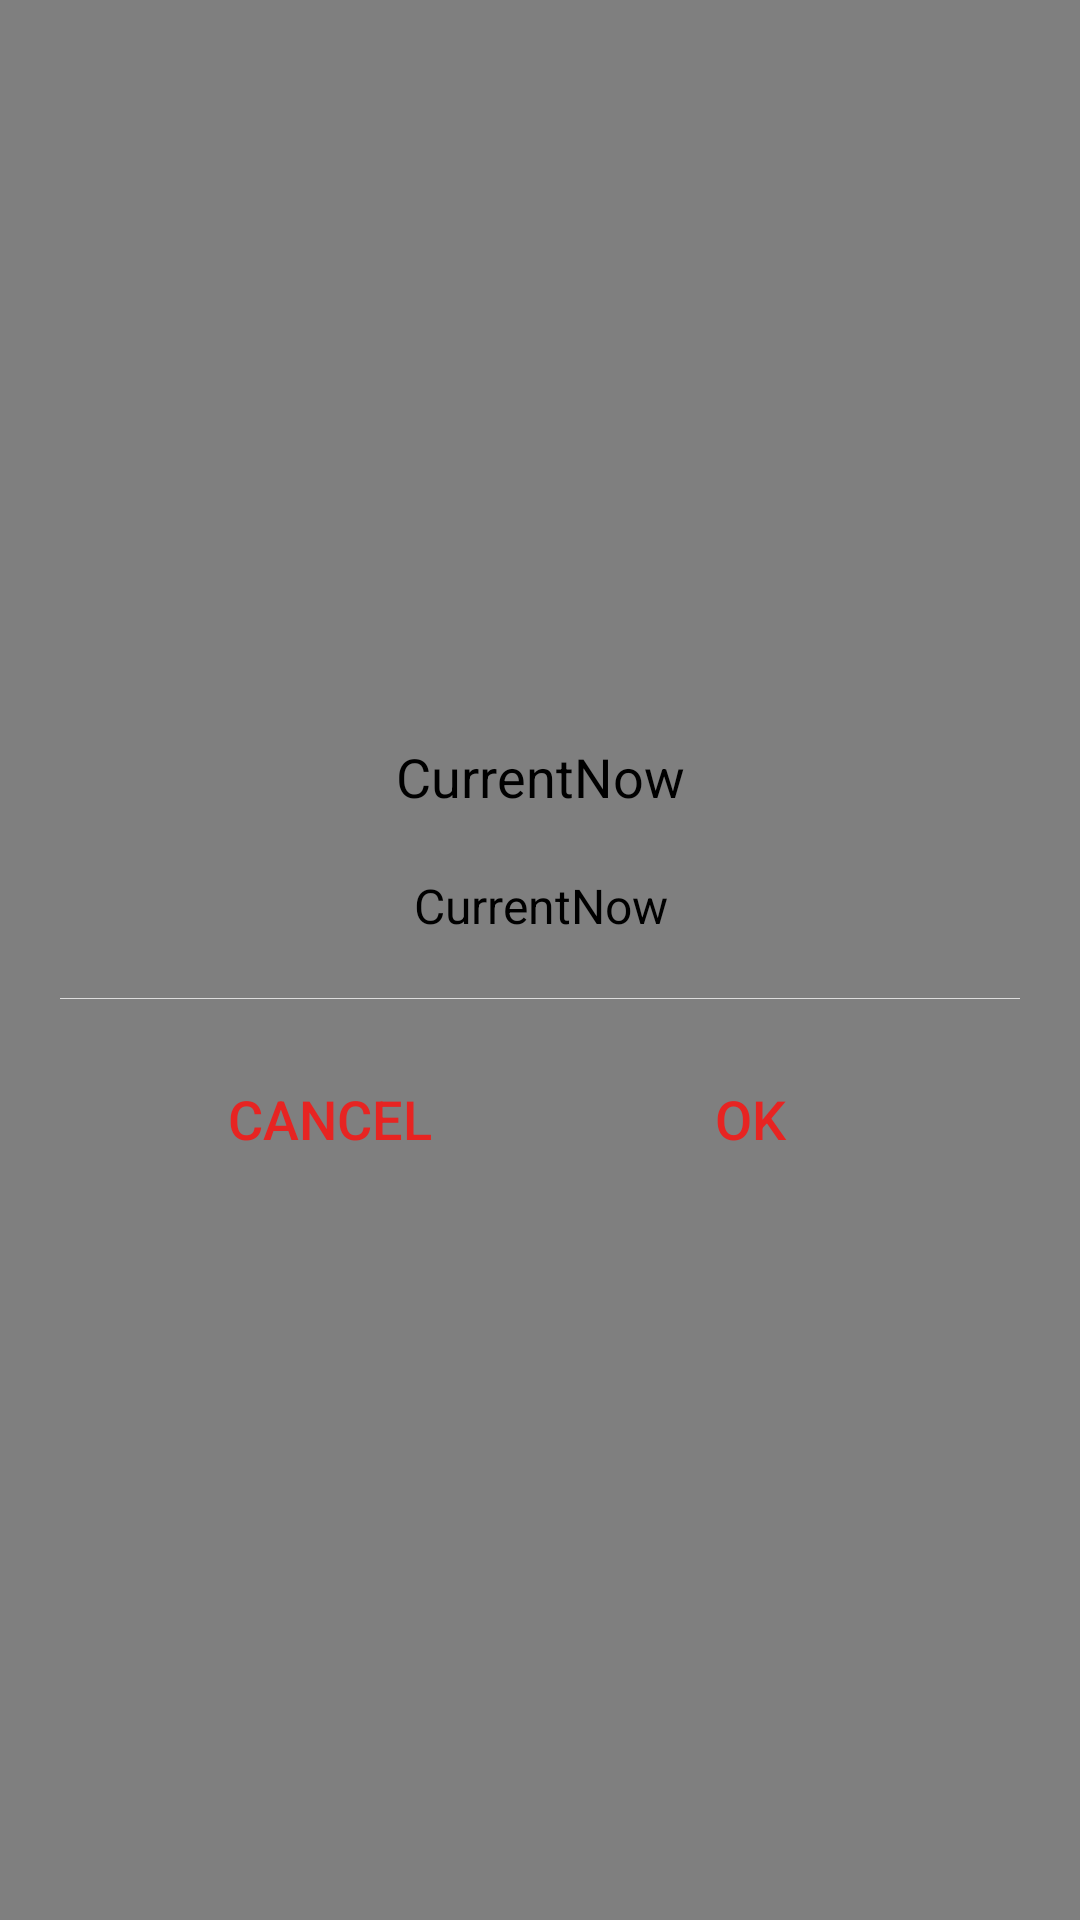

Layout XML and referenced resources for this Android screen:
<!-- AndroidManifest.xml: fallback theme Theme.MaterialComponents.DayNight.NoActionBar -->
<!-- res/layout/common_simple_dialog.xml -->
<?xml version="1.0" encoding="utf-8"?>

<RelativeLayout xmlns:android="http://schemas.android.com/apk/res/android"
    android:layout_width="fill_parent"
    android:layout_height="fill_parent"
    android:background="#80000000"
    android:clickable="true" >

    <LinearLayout
        android:id="@+id/common_simple_dialog"
        android:layout_width="fill_parent"
        android:layout_height="wrap_content"
        android:layout_centerInParent="true"
        android:layout_margin="20.0dip"
        android:background="@drawable/dialog_pop_white"
        android:orientation="vertical" >

        <LinearLayout
            android:layout_width="fill_parent"
            android:layout_height="wrap_content"
            android:gravity="center"
            android:orientation="vertical"
            android:padding="20.0dip" >

            <TextView
                android:id="@+id/simple_dialog_title"
                android:layout_width="fill_parent"
                android:layout_height="wrap_content"
                android:layout_marginBottom="20.0dip"
                android:gravity="center"
                android:text="@string/app_name"
                android:textColor="#ff000000"
                android:textSize="18.0dip" />

            <TextView
                android:id="@+id/simple_dialog_content"
                android:layout_width="fill_parent"
                android:layout_height="wrap_content"
                android:gravity="center"
                android:text="@string/app_name"
                android:textColor="#ff000000"
                android:textSize="16.0dip" />
        </LinearLayout>

        <RelativeLayout
            android:layout_width="fill_parent"
            android:layout_height="1.0px"
            android:background="#ffdddddd" />

        <LinearLayout
            android:layout_width="fill_parent"
            android:layout_height="wrap_content"
            android:padding="20.0dip" >

            <Button
                android:id="@+id/simple_dialog_cancel"
                android:layout_width="0dp"
                android:layout_height="40.0dip"
                android:layout_weight="1"
                android:background="@drawable/dialog_transparent_hover"
                android:gravity="center"
                android:onClick="onClick"
                android:text="@android:string/cancel"
                android:textColor="#ffe72422"
                android:textSize="18.0dip" />

            <Button
                android:id="@+id/simple_dialog_ok"
                android:layout_width="0dp"
                android:layout_height="40.0dip"
                android:layout_weight="1"
                android:background="@drawable/dialog_transparent_hover"
                android:gravity="center"
                android:onClick="onClick"
                android:text="@android:string/ok"
                android:textColor="#ffe72422"
                android:textSize="18.0dip" />
        </LinearLayout>
    </LinearLayout>

</RelativeLayout>
<!-- resources referenced by this layout -->
<resources>
  <!-- drawable dialog_transparent_hover (drawable) -->
  <?xml version="1.0" encoding="utf-8"?>
  
  <selector xmlns:android="http://schemas.android.com/apk/res/android">
  
      <item android:state_focused="true"><shape>
              <solid android:color="#fff2f2f2" />
          </shape></item>
      <item android:state_selected="true"><shape>
              <solid android:color="#fff2f2f2" />
          </shape></item>
      <item android:state_pressed="true"><shape>
              <solid android:color="#fff2f2f2" />
          </shape></item>
      <item><shape>
              <solid android:color="@android:color/transparent" />
          </shape></item>
  
  </selector>
  <string name="app_name">CurrentNow</string>
</resources>
